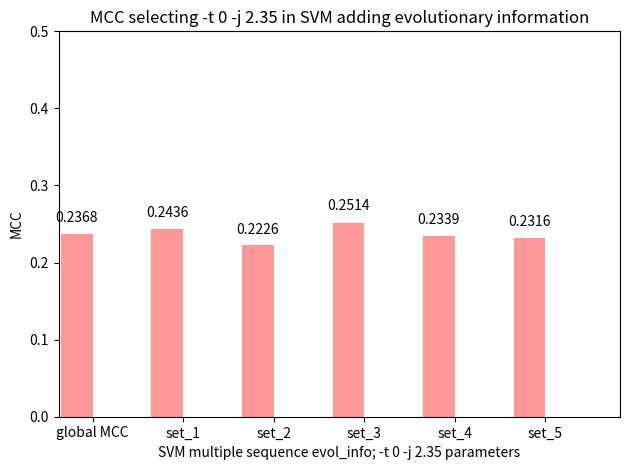

Python code for this plot:
import numpy as np
import matplotlib.pyplot as plt

def autolabel(rects): 
    for rect in rects:
        height = rect.get_height()
        ax.text(rect.get_x() + rect.get_width()/2., 1.05*height,
                '%s' % float(height),
                ha='center', va='bottom')

n_groups = 6

MCC = [0.2368, 0.2436, 0.2226, 0.2514, 0.2339, 0.2316]

fig, ax = plt.subplots()

index = np.arange(n_groups)
bar_width = 0.35

error_config = {'ecolor': '0.3'}

rect = plt.bar(index, MCC, bar_width,
                 alpha=0.4,
                 color='red',
                 error_kw=error_config)

autolabel(rect)

plt.axis([-0.2, 6, 0, 0.5])

plt.xlabel('SVM multiple sequence evol_info; -t 0 -j 2.35 parameters')
plt.ylabel('MCC')
plt.title('MCC selecting -t 0 -j 2.35 in SVM adding evolutionary information')
plt.xticks(index + bar_width/2, ('global MCC', 'set_1', 'set_2', 'set_3', 'set_4', 'set_5'))
plt.tight_layout()
plt.show()